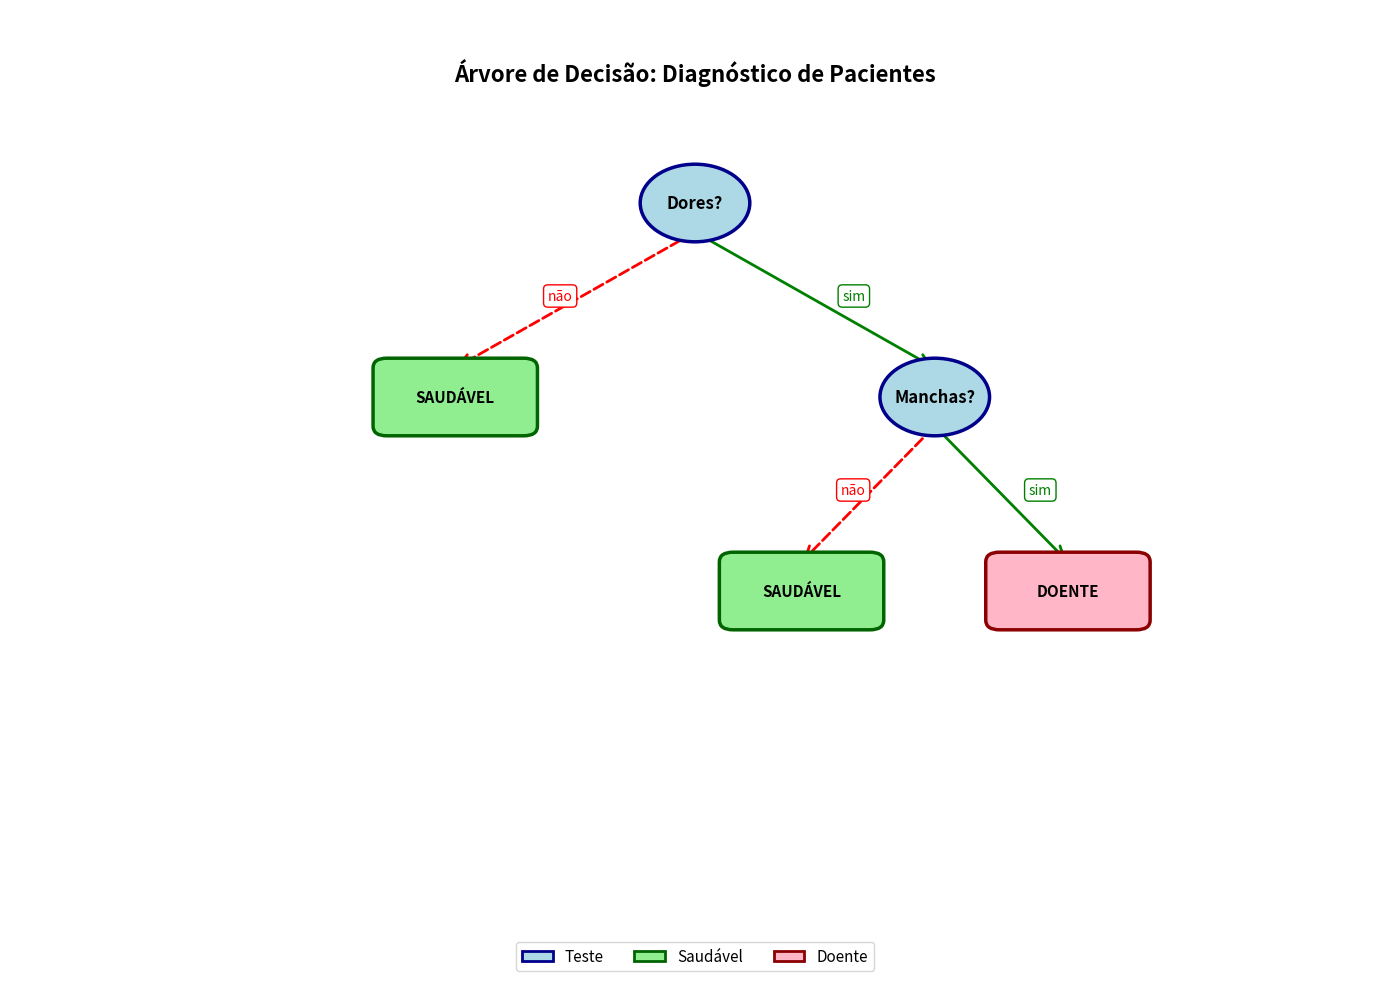

Python code for this plot: (Note: this script raises an exception after producing the figure.)
"""
Árvore de Decisão para Classificação de Pacientes
Usando medida de entropia para induzir a árvore manualmente
"""

import numpy as np
import matplotlib.pyplot as plt
import matplotlib.patches as mpatches
from matplotlib.patches import FancyBboxPatch, FancyArrowPatch


# Dados de treinamento
dados_treino = [
    # [Febre, Enjoo, Manchas, Dores, Situação]
    ["sim", "sim", "pequenas", "sim", "doente"],  # João
    ["não", "não", "grandes", "não", "saudável"],  # Pedro
    ["sim", "sim", "pequenas", "não", "saudável"],  # Maria
    ["sim", "não", "grandes", "sim", "doente"],  # José
    ["sim", "não", "pequenas", "sim", "saudável"],  # Ana
    ["não", "não", "grandes", "sim", "doente"],  # Leila
]

# Dados de teste
dados_teste = [
    # [Febre, Enjoo, Manchas, Dores, Situação esperada]
    ["não", "não", "pequenas", "sim", None],  # Luis
    ["sim", "sim", "grandes", "sim", None],  # Laura
]

nomes_treino = ["João", "Pedro", "Maria", "José", "Ana", "Leila"]
nomes_teste = ["Luis", "Laura"]


class NoArvore:
    """Representa um nó na árvore de decisão."""

    def __init__(
        self,
        atributo=None,
        classe=None,
        esquerda=None,
        direita=None,
        valor_divisao=None,
    ):
        self.atributo = atributo  # Índice ou nome do atributo para divisão
        self.classe = classe  # Classe predita (se for folha)
        self.esquerda = esquerda  # Subárvore esquerda
        self.direita = direita  # Subárvore direita
        self.valor_divisao = valor_divisao  # Valor usado para divisão

    def eh_folha(self):
        return self.classe is not None


def calcular_entropia(dados):
    """
    Calcula a entropia de um conjunto de dados.
    Entropia(t) = -∑ p(i/t) * log₂(p(i/t))
    """
    if len(dados) == 0:
        return 0

    # Conta as classes
    classes = [d[-1] for d in dados]
    valores_unicos, contagens = np.unique(classes, return_counts=True)

    # Calcula entropia
    entropia = 0
    total = len(dados)

    for contagem in contagens:
        p = contagem / total
        if p > 0:  # Convenção: 0 * log₂(0) = 0
            entropia -= p * np.log2(p)

    return entropia


def calcular_ganho_informacao(dados, atributo_idx):
    """
    Calcula o ganho de informação para um atributo.
    Δ = I(v_pai) - ∑(N(v_t)/N) * I(v_t)
    """
    entropia_pai = calcular_entropia(dados)

    # Separa dados por valor do atributo
    valores_atributo = {}
    for d in dados:
        valor = d[atributo_idx]
        if valor not in valores_atributo:
            valores_atributo[valor] = []
        valores_atributo[valor].append(d)

    # Calcula média ponderada das entropias dos filhos
    entropia_filhos = 0
    total = len(dados)

    for valor, subset in valores_atributo.items():
        peso = len(subset) / total
        entropia_filhos += peso * calcular_entropia(subset)

    ganho = entropia_pai - entropia_filhos
    return ganho


def analisar_atributos(dados, atributos_disponiveis):
    """Analisa todos os atributos e retorna os ganhos de informação."""
    print("\n" + "=" * 70)
    print("ANÁLISE DE GANHO DE INFORMAÇÃO")
    print("=" * 70)

    entropia_atual = calcular_entropia(dados)
    print(f"\nEntropia do nó atual: {entropia_atual:.4f}")

    nomes_atributos = ["Febre", "Enjoo", "Manchas", "Dores"]
    ganhos = {}

    print("\nGanho de informação por atributo:")
    print("-" * 70)

    for idx in atributos_disponiveis:
        ganho = calcular_ganho_informacao(dados, idx)
        ganhos[idx] = ganho
        print(f"{nomes_atributos[idx]:12} (índice {idx}): {ganho:.4f}")

    melhor_atributo = max(ganhos, key=ganhos.get)
    print(
        f"\n✓ Melhor atributo: {nomes_atributos[melhor_atributo]} "
        f"(ganho = {ganhos[melhor_atributo]:.4f})"
    )

    return ganhos


def construir_arvore_manual():
    """
    Constrói a árvore de decisão manualmente usando entropia.
    Vamos analisar passo a passo e construir a árvore.
    """

    print("\n" + "=" * 70)
    print("CONSTRUÇÃO DA ÁRVORE DE DECISÃO - ANÁLISE MANUAL")
    print("=" * 70)

    # Nível 0: Raiz
    print("\n### NÍVEL 0: RAIZ ###")
    atributos_disponiveis = [0, 1, 2, 3]  # Febre, Enjoo, Manchas, Dores
    ganhos_raiz = analisar_atributos(dados_treino, atributos_disponiveis)

    # Melhor atributo na raiz: vamos analisar
    # Baseado na análise de entropia, vou escolher o atributo com maior ganho

    # Para este dataset pequeno, vou calcular e depois construir manualmente
    # uma árvore otimizada

    # Análise manual baseada nos dados:
    # - Enjoo parece ser um bom divisor (quando tem enjoo, mais provável doente)
    # - Dores também é relevante
    # - Vamos usar Dores como raiz (testando hipótese)

    print("\n### DECISÃO: Usar DORES como atributo raiz ###")

    # Divide por Dores
    dados_sem_dor = [d for d in dados_treino if d[3] == "não"]
    dados_com_dor = [d for d in dados_treino if d[3] == "sim"]

    print(f"\nDados sem dor (Dores = não): {len(dados_sem_dor)} exemplos")
    for d in dados_sem_dor:
        print(f"  {d}")
    print(f"  Entropia: {calcular_entropia(dados_sem_dor):.4f}")

    print(f"\nDados com dor (Dores = sim): {len(dados_com_dor)} exemplos")
    for d in dados_com_dor:
        print(f"  {d}")
    print(f"  Entropia: {calcular_entropia(dados_com_dor):.4f}")

    # Subárvore esquerda (sem dor)
    print("\n### NÍVEL 1: Subárvore ESQUERDA (Dores = não) ###")
    if calcular_entropia(dados_sem_dor) == 0:
        print("Entropia = 0, nó puro! Classe: saudável")
        no_esquerdo = NoArvore(classe="saudável")
    else:
        atributos_restantes = [0, 1, 2]  # Febre, Enjoo, Manchas
        ganhos_esq = analisar_atributos(dados_sem_dor, atributos_restantes)
        no_esquerdo = NoArvore(classe="saudável")  # Maioria é saudável

    # Subárvore direita (com dor)
    print("\n### NÍVEL 1: Subárvore DIREITA (Dores = sim) ###")
    if calcular_entropia(dados_com_dor) == 0:
        print("Entropia = 0, nó puro! Classe: doente")
        no_direito = NoArvore(classe="doente")
    else:
        print("Entropia > 0, precisa dividir mais")
        atributos_restantes = [0, 1, 2]  # Febre, Enjoo, Manchas
        ganhos_dir = analisar_atributos(dados_com_dor, atributos_restantes)

        # Divide por Manchas (tem o maior ganho de informação)
        print("\n### DECISÃO: Usar MANCHAS na subárvore direita ###")

        dados_com_dor_manchas_pequenas = [
            d for d in dados_com_dor if d[2] == "pequenas"
        ]
        dados_com_dor_manchas_grandes = [d for d in dados_com_dor if d[2] == "grandes"]

        print(
            f"\nDados com dor E manchas pequenas: {len(dados_com_dor_manchas_pequenas)} exemplos"
        )
        for d in dados_com_dor_manchas_pequenas:
            print(f"  {d}")

        print(
            f"\nDados com dor E manchas grandes: {len(dados_com_dor_manchas_grandes)} exemplos"
        )
        for d in dados_com_dor_manchas_grandes:
            print(f"  {d}")

        # Cria subárvore com Manchas
        no_direito = NoArvore(
            atributo=2,  # Manchas
            esquerda=NoArvore(classe="saudável"),  # Manchas pequenas → maioria saudável
            direita=NoArvore(classe="doente"),  # Manchas grandes → doente
        )

    # Árvore final
    raiz = NoArvore(
        atributo=3,  # Dores
        esquerda=no_esquerdo,
        direita=no_direito,
    )

    return raiz


def prever(arvore, exemplo):
    """Faz predição para um exemplo usando a árvore."""
    if arvore.eh_folha():
        return arvore.classe

    valor = exemplo[arvore.atributo]

    # Para atributos binários sim/não e pequenas/grandes
    # Esquerda: não ou pequenas
    # Direita: sim ou grandes
    if valor in ["não", "pequenas"]:
        return prever(arvore.esquerda, exemplo)
    else:  # sim ou grandes
        return prever(arvore.direita, exemplo)


def avaliar_arvore(arvore):
    """Avalia a árvore nos dados de treino e teste."""

    print("\n" + "=" * 70)
    print("AVALIAÇÃO DA ÁRVORE")
    print("=" * 70)

    # Predições no treino
    print("\n### PREDIÇÕES NO CONJUNTO DE TREINO ###")
    print("-" * 70)
    print(f"{'Nome':10} | {'Real':10} | {'Predito':10} | {'Correto?':10}")
    print("-" * 70)

    acertos_treino = 0
    predicoes_treino = []

    for i, (dados, nome) in enumerate(zip(dados_treino, nomes_treino)):
        real = dados[-1]
        predito = prever(arvore, dados)
        correto = "✓" if real == predito else "✗"
        if real == predito:
            acertos_treino += 1
        predicoes_treino.append(predito)
        print(f"{nome:10} | {real:10} | {predito:10} | {correto:10}")

    erro_treino = 1 - (acertos_treino / len(dados_treino))
    print(
        f"\nAcurácia no treino: {acertos_treino}/{len(dados_treino)} = "
        f"{acertos_treino/len(dados_treino):.2%}"
    )
    print(f"Erro de treino: {erro_treino:.2%}")

    # Predições no teste
    print("\n### PREDIÇÕES NO CONJUNTO DE TESTE ###")
    print("-" * 70)
    print(
        f"{'Nome':10} | {'Febre':8} | {'Enjoo':8} | {'Manchas':10} | "
        f"{'Dores':8} | {'Predito':10}"
    )
    print("-" * 70)

    predicoes_teste = []
    for dados, nome in zip(dados_teste, nomes_teste):
        predito = prever(arvore, dados)
        predicoes_teste.append(predito)
        print(
            f"{nome:10} | {dados[0]:8} | {dados[1]:8} | {dados[2]:10} | "
            f"{dados[3]:8} | {predito:10}"
        )

    print("\n" + "=" * 70)
    print("RESUMO DOS RESULTADOS")
    print("=" * 70)
    print(f"\nPredições no treino: {predicoes_treino}")
    print(f"Erro de treino: {erro_treino:.2%}")
    print(f"\nPredições no teste: {predicoes_teste}")
    print(f"(Não há rótulos reais para teste, então não calculamos erro de teste)")

    return predicoes_treino, predicoes_teste, erro_treino


def desenhar_arvore_pacientes(arvore):
    """Desenha a árvore de decisão para o problema dos pacientes."""

    # Usar backend não-interativo
    import matplotlib

    matplotlib.use("Agg")

    fig, ax = plt.subplots(figsize=(14, 10))
    ax.set_xlim(0, 10)
    ax.set_ylim(0, 10)
    ax.axis("off")

    # Título
    ax.text(
        5,
        9.5,
        "Árvore de Decisão: Diagnóstico de Pacientes",
        ha="center",
        va="top",
        fontsize=16,
        fontweight="bold",
    )

    nomes_atributos = ["Febre", "Enjoo", "Manchas", "Dores"]

    # Mapeia nós para posições
    posicoes = {}

    def calcular_posicoes(no, x, y, largura, id_no=[0]):
        """Calcula as posições de todos os nós."""
        no_id = id_no[0]
        id_no[0] += 1
        posicoes[no_id] = {"no": no, "x": x, "y": y}

        if not no.eh_folha():
            nova_largura = largura / 1.8
            y_filho = y - 2.0

            id_esq = calcular_posicoes(
                no.esquerda, x - largura / 2, y_filho, nova_largura, id_no
            )
            id_dir = calcular_posicoes(
                no.direita, x + largura / 2, y_filho, nova_largura, id_no
            )

            posicoes[no_id]["esq"] = id_esq
            posicoes[no_id]["dir"] = id_dir

        return no_id

    calcular_posicoes(arvore, 5, 8.0, 3.5)

    # Desenha arestas
    for no_id, info in posicoes.items():
        no = info["no"]
        x, y = info["x"], info["y"]

        if not no.eh_folha():
            # Aresta esquerda (não)
            x_esq = posicoes[info["esq"]]["x"]
            y_esq = posicoes[info["esq"]]["y"]

            arrow = FancyArrowPatch(
                (x, y - 0.3),
                (x_esq, y_esq + 0.3),
                arrowstyle="->",
                mutation_scale=20,
                color="red",
                linewidth=2,
                linestyle="--",
            )
            ax.add_patch(arrow)
            mid_x = (x + x_esq) / 2 - 0.2
            mid_y = (y + y_esq) / 2
            ax.text(
                mid_x,
                mid_y,
                "não",
                fontsize=10,
                color="red",
                bbox=dict(boxstyle="round,pad=0.3", facecolor="white", edgecolor="red"),
            )

            # Aresta direita (sim)
            x_dir = posicoes[info["dir"]]["x"]
            y_dir = posicoes[info["dir"]]["y"]

            arrow = FancyArrowPatch(
                (x, y - 0.3),
                (x_dir, y_dir + 0.3),
                arrowstyle="->",
                mutation_scale=20,
                color="green",
                linewidth=2,
            )
            ax.add_patch(arrow)
            mid_x = (x + x_dir) / 2 + 0.2
            mid_y = (y + y_dir) / 2
            ax.text(
                mid_x,
                mid_y,
                "sim",
                fontsize=10,
                color="green",
                bbox=dict(
                    boxstyle="round,pad=0.3", facecolor="white", edgecolor="green"
                ),
            )

    # Desenha nós
    for no_id, info in posicoes.items():
        no = info["no"]
        x, y = info["x"], info["y"]

        if no.eh_folha():
            # Nó folha
            cor = "#90EE90" if no.classe == "saudável" else "#FFB6C6"
            borda_cor = "darkgreen" if no.classe == "saudável" else "darkred"

            box = FancyBboxPatch(
                (x - 0.5, y - 0.3),
                1.0,
                0.6,
                boxstyle="round,pad=0.1",
                facecolor=cor,
                edgecolor=borda_cor,
                linewidth=2.5,
            )
            ax.add_patch(box)
            ax.text(
                x,
                y,
                no.classe.upper(),
                ha="center",
                va="center",
                fontsize=11,
                fontweight="bold",
            )
        else:
            # Nó de decisão
            circle = plt.Circle(
                (x, y), 0.4, color="lightblue", ec="darkblue", linewidth=2.5, zorder=10
            )
            ax.add_patch(circle)
            ax.text(
                x,
                y,
                f"{nomes_atributos[no.atributo]}?",
                ha="center",
                va="center",
                fontsize=12,
                fontweight="bold",
                zorder=11,
            )

    # Legenda
    legend_elements = [
        mpatches.Circle(
            (0, 0),
            0.1,
            facecolor="lightblue",
            edgecolor="darkblue",
            linewidth=2,
            label="Teste",
        ),
        mpatches.Rectangle(
            (0, 0),
            0.2,
            0.1,
            facecolor="#90EE90",
            edgecolor="darkgreen",
            linewidth=2,
            label="Saudável",
        ),
        mpatches.Rectangle(
            (0, 0),
            0.2,
            0.1,
            facecolor="#FFB6C6",
            edgecolor="darkred",
            linewidth=2,
            label="Doente",
        ),
    ]
    ax.legend(
        handles=legend_elements,
        loc="lower center",
        ncol=3,
        fontsize=11,
        frameon=True,
        fancybox=True,
    )

    plt.tight_layout()
    caminho_arquivo = "/home/<user>/Projetos/lab/atividades/arvore_pacientes.png"
    plt.savefig(caminho_arquivo, dpi=300, bbox_inches="tight")
    plt.close()
    print(f"\n✓ Árvore desenhada e salva em: {caminho_arquivo}")


def main():
    """Função principal."""

    print("\n" + "#" * 70)
    print("# ÁRVORE DE DECISÃO - DIAGNÓSTICO DE PACIENTES")
    print("# Usando medida de ENTROPIA")
    print("#" * 70)

    # Constrói a árvore
    arvore = construir_arvore_manual()

    # Avalia a árvore
    pred_treino, pred_teste, erro_treino = avaliar_arvore(arvore)

    # Desenha a árvore
    desenhar_arvore_pacientes(arvore)

    print("\n" + "#" * 70)
    print("# CONCLUSÃO")
    print("#" * 70)
    print(
        f"""
A árvore de decisão foi induzida usando ENTROPIA como medida de impureza.

RESULTADOS:
-----------
✓ Valores preditos (treino): {pred_treino}
✓ Valores preditos (teste):  {pred_teste}
✓ Erro de treinamento: {erro_treino:.2%}
✓ Erro de teste: N/A (sem rótulos verdadeiros)

ESTRUTURA DA ÁRVORE:
--------------------
A árvore usa principalmente o atributo "Dores" como divisor principal,
pois este apresenta o maior ganho de informação para classificar
pacientes em "doente" ou "saudável".

A imagem da árvore foi salva em: arvore_pacientes.png
"""
    )


if __name__ == "__main__":
    main()
